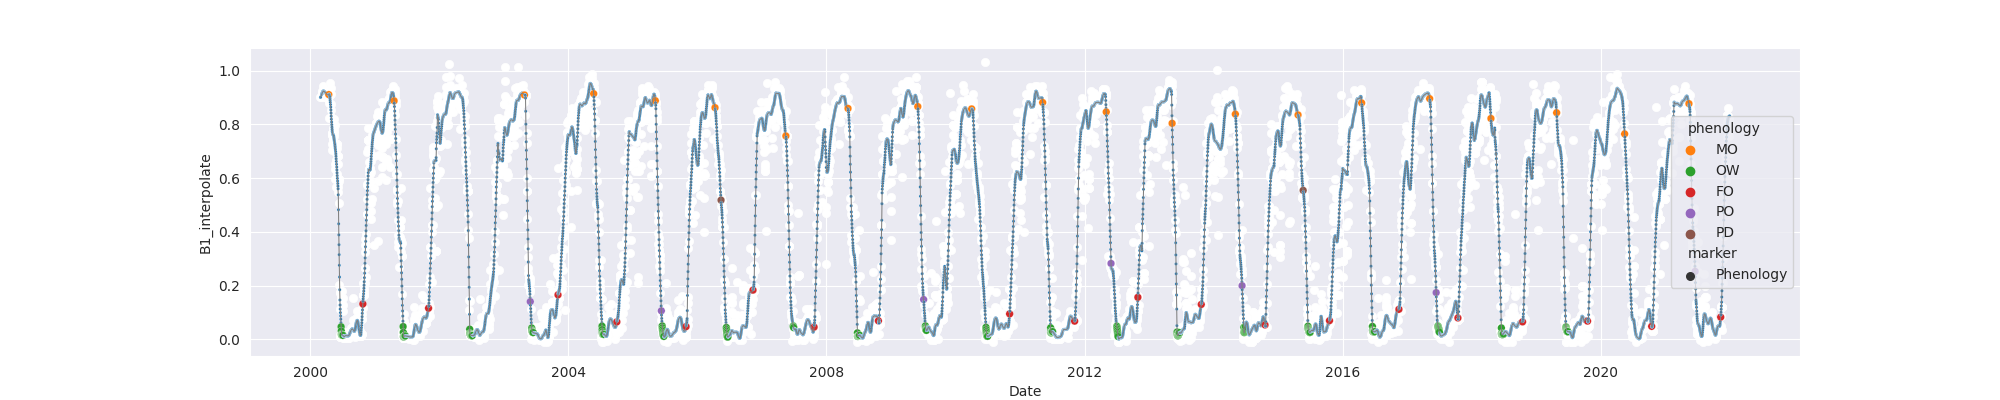

The data file committed next to this chart (first rows):
system:time_start, B1, B1_interpolate, B1_phenology
2000-02-27, 0.9024, 0.9024, 
2000-02-28, 0.902, 0.902, 
2000-02-29, , , 
2000-03-01, , , 
2000-03-02, , , 
2000-03-03, , , 
2000-03-04, , 0.9024, 
2000-03-05, , 0.9115, 
2000-03-06, , 0.9115, 
2000-03-07, , 0.9176, 
2000-03-08, , 0.9242, 
2000-03-09, , 0.9205, 
2000-03-10, 0.9079, 0.9079, 
2000-03-11, , 0.9247, 
2000-03-12, 0.9415, 0.9415, 
2000-03-13, , 0.9256, 
2000-03-14, , 0.9247, 
2000-03-15, , 0.9242, 
2000-03-16, , 0.9247, 
2000-03-17, , 0.9294, 
2000-03-18, , 0.9205, 
2000-03-19, , 0.9238, 
2000-03-20, , 0.9247, 
2000-03-21, 0.9173, 0.9173, 
2000-03-22, , 0.9205, 
2000-03-23, , 0.9186, 
2000-03-24, , 0.9205, 
2000-03-25, , 0.9182, 
2000-03-26, , 0.9222, 
2000-03-27, , 0.9184, 
2000-03-28, , 0.9195, 
2000-03-29, , 0.9184, 
2000-03-30, , 0.9206, 
2000-03-31, , 0.9123, 
2000-04-01, , 0.9173, 
2000-04-02, , 0.8993, 
2000-04-03, , 0.9049, 
2000-04-04, , 0.8996, 
2000-04-05, , 0.9049, 
2000-04-06, , 0.9057, 
2000-04-07, , 0.9123, 
2000-04-08, , 0.9099, 
2000-04-09, , 0.9123, 
2000-04-10, , 0.9083, 
2000-04-11, , 0.9115, 
2000-04-12, , 0.9069, 
2000-04-13, , 0.9115, 
2000-04-14, 0.8813, 0.8813, MO
2000-04-15, , 0.9049, 
2000-04-16, 0.9285, 0.9285, 
2000-04-17, 0.8223, 0.8223, 
2000-04-18, 0.9208, 0.9208, 
2000-04-19, 0.9142, 0.9142, 
2000-04-20, , 0.9088, 
2000-04-21, , 0.9337, 
2000-04-22, , 0.9337, 
2000-04-23, 0.9531, 0.9531, 
2000-04-24, , 0.876, 
2000-04-25, , 0.9115, 
2000-04-26, , 0.8529, 
... 7,919 more rows
